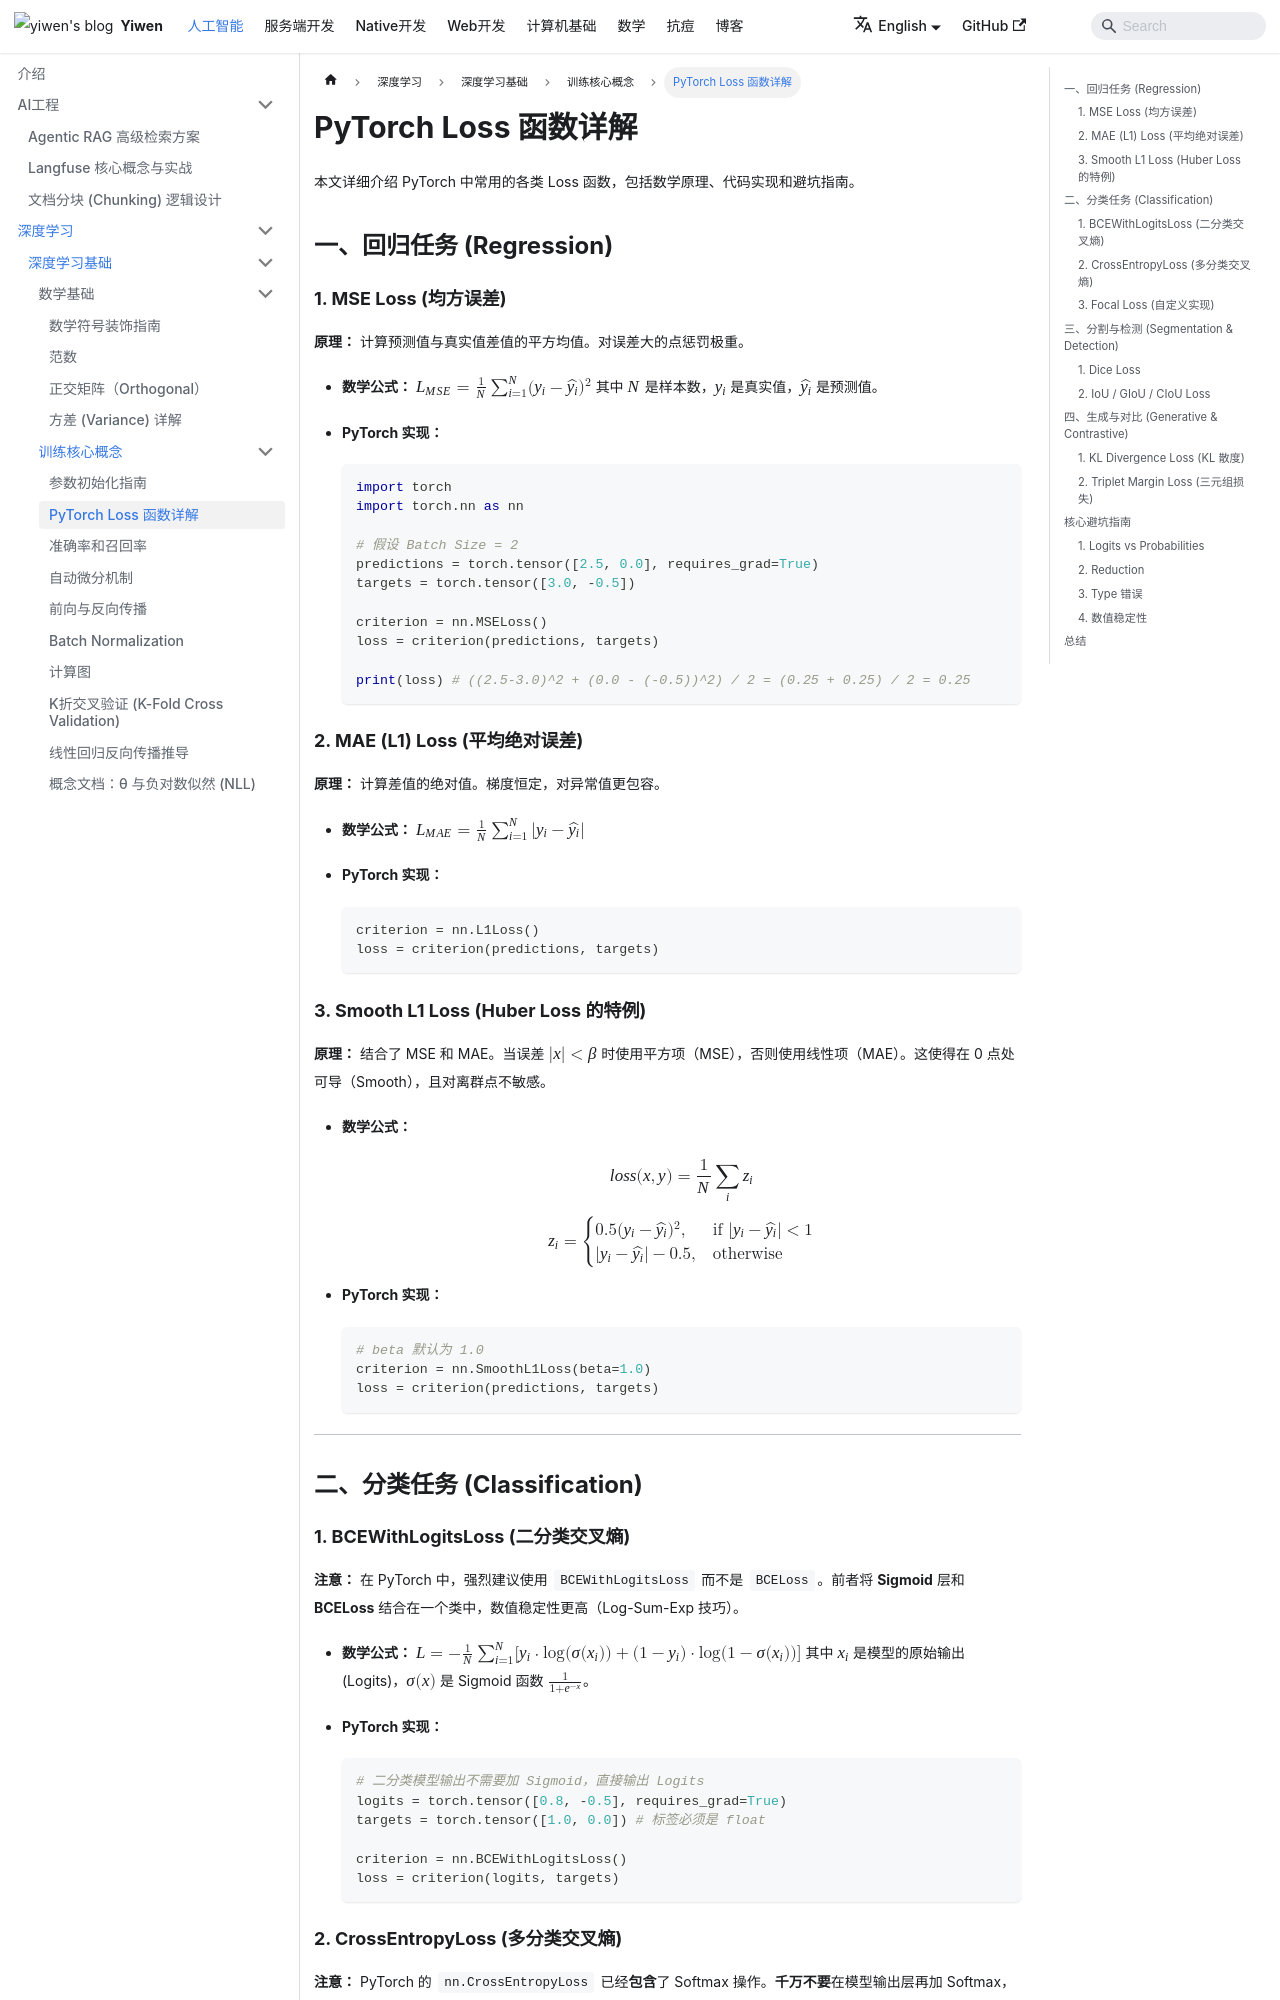

repository: Hao-yiwen/yiwen-blog-website · page: en/docs/ai/training/fundamentals/training/loss-functions/index.html · generator: docusaurus

---
title: PyTorch Loss 函数详解
sidebar_position: 20
tags: [pytorch, loss, deep-learning, neural-network]
---

# PyTorch Loss 函数详解

本文详细介绍 PyTorch 中常用的各类 Loss 函数，包括数学原理、代码实现和避坑指南。

## 一、回归任务 (Regression)

### 1. MSE Loss (均方误差)

**原理：** 计算预测值与真实值差值的平方均值。对误差大的点惩罚极重。

-   **数学公式：**
    $$L_{MSE} = \frac{1}{N} \sum_{i=1}^{N} (y_i - \hat{y}_i)^2$$
    其中 $N$ 是样本数，$y_i$ 是真实值，$\hat{y}_i$ 是预测值。

-   **PyTorch 实现：**

    ```python
    import torch
    import torch.nn as nn

    # 假设 Batch Size = 2
    predictions = torch.tensor([2.5, 0.0], requires_grad=True)
    targets = torch.tensor([3.0, -0.5])

    criterion = nn.MSELoss()
    loss = criterion(predictions, targets)

    print(loss) # ((2.5-3.0)^2 + (0.0 - (-0.5))^2) / 2 = (0.25 + 0.25) / 2 = 0.25
    ```

### 2. MAE (L1) Loss (平均绝对误差)

**原理：** 计算差值的绝对值。梯度恒定，对异常值更包容。

-   **数学公式：**
    $$L_{MAE} = \frac{1}{N} \sum_{i=1}^{N} |y_i - \hat{y}_i|$$

-   **PyTorch 实现：**

    ```python
    criterion = nn.L1Loss()
    loss = criterion(predictions, targets)
    ```

### 3. Smooth L1 Loss (Huber Loss 的特例)

**原理：** 结合了 MSE 和 MAE。当误差 $|x| < \beta$ 时使用平方项（MSE），否则使用线性项（MAE）。这使得在 0 点处可导（Smooth），且对离群点不敏感。

-   **数学公式：**

    $$
    loss(x, y) = \frac{1}{N} \sum_{i} z_i
    $$

    $$
    z_i = \begin{cases}
    0.5 (y_i - \hat{y}_i)^2, & \text{if } |y_i - \hat{y}_i| < 1 \\
    |y_i - \hat{y}_i| - 0.5, & \text{otherwise}
    \end{cases}
    $$

-   **PyTorch 实现：**

    ```python
    # beta 默认为 1.0
    criterion = nn.SmoothL1Loss(beta=1.0)
    loss = criterion(predictions, targets)
    ```

---

## 二、分类任务 (Classification)

### 1. BCEWithLogitsLoss (二分类交叉熵)

**注意：** 在 PyTorch 中，强烈建议使用 `BCEWithLogitsLoss` 而不是 `BCELoss`。前者将 **Sigmoid** 层和 **BCELoss** 结合在一个类中，数值稳定性更高（Log-Sum-Exp 技巧）。

-   **数学公式：**
    $$L = - \frac{1}{N} \sum_{i=1}^{N} [y_i \cdot \log(\sigma(x_i)) + (1 - y_i) \cdot \log(1 - \sigma(x_i))]$$
    其中 $x_i$ 是模型的原始输出 (Logits)，$\sigma(x)$ 是 Sigmoid 函数 $\frac{1}{1+e^{-x}}$。

-   **PyTorch 实现：**

    ```python
    # 二分类模型输出不需要加 Sigmoid，直接输出 Logits
    logits = torch.tensor([0.8, -0.5], requires_grad=True)
    targets = torch.tensor([1.0, 0.0]) # 标签必须是 float

    criterion = nn.BCEWithLogitsLoss()
    loss = criterion(logits, targets)
    ```
